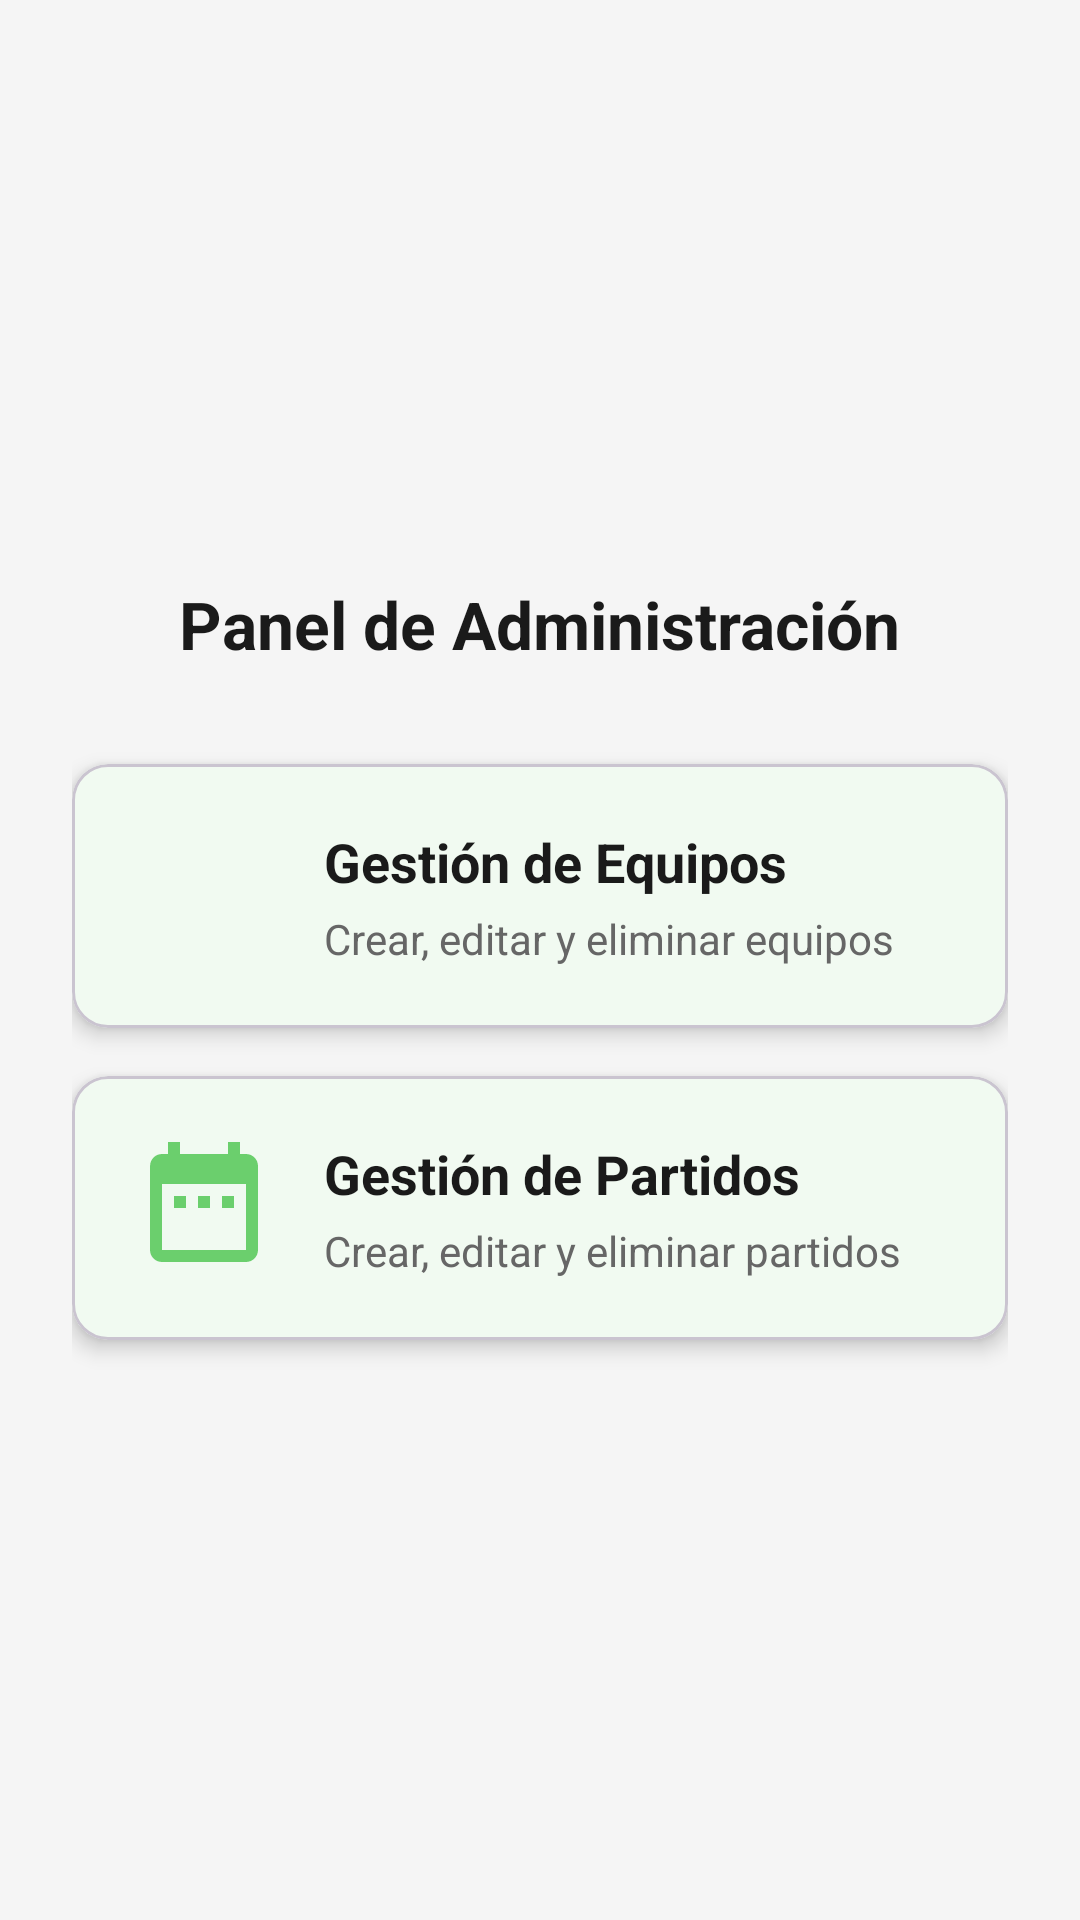

Here is an Android app screen rendered from its layout file. Give the layout XML and the strings, colors and styles it references.
<!-- AndroidManifest.xml: application theme Theme.PaseDeGol -->
<!-- res/layout/fragment_admin.xml -->
<?xml version="1.0" encoding="utf-8"?>
<LinearLayout xmlns:android="http://schemas.android.com/apk/res/android"
    xmlns:app="http://schemas.android.com/apk/res-auto"
    xmlns:tools="http://schemas.android.com/tools"
    android:layout_width="match_parent"
    android:layout_height="match_parent"
    android:orientation="vertical"
    android:gravity="center"
    android:padding="24dp"
    android:background="?attr/android:colorBackground"
    tools:context=".ui.admin.AdminFragment">

    <TextView
        android:layout_width="wrap_content"
        android:layout_height="wrap_content"
        android:text="Panel de Administración"
        android:textSize="22sp"
        android:textStyle="bold"
        android:textColor="?attr/colorOnSurface"
        android:layout_marginBottom="32dp" />

    
    <com.google.android.material.card.MaterialCardView
        android:id="@+id/cardTeams"
        android:layout_width="match_parent"
        android:layout_height="wrap_content"
        android:layout_marginBottom="16dp"
        android:clickable="true"
        android:focusable="true"
        app:cardCornerRadius="12dp"
        app:cardElevation="4dp"
        app:cardBackgroundColor="?attr/colorSurface">

        <LinearLayout
            android:layout_width="match_parent"
            android:layout_height="wrap_content"
            android:orientation="horizontal"
            android:gravity="center_vertical"
            android:padding="20dp">

            
            <ImageView
                android:layout_width="48dp"
                android:layout_height="48dp"
                android:src="@drawable/ic_teams"
                app:tint="@color/green_primary"
                android:contentDescription="Gestión de equipos" />

            
            <LinearLayout
                android:layout_width="0dp"
                android:layout_height="wrap_content"
                android:layout_weight="1"
                android:orientation="vertical"
                android:layout_marginStart="16dp">

                <TextView
                    android:layout_width="wrap_content"
                    android:layout_height="wrap_content"
                    android:text="Gestión de Equipos"
                    android:textSize="18sp"
                    android:textStyle="bold"
                    android:textColor="?attr/colorOnSurface" />

                <TextView
                    android:layout_width="wrap_content"
                    android:layout_height="wrap_content"
                    android:text="Crear, editar y eliminar equipos"
                    android:textSize="14sp"
                    android:textColor="?attr/colorOnSurfaceVariant"
                    android:layout_marginTop="4dp" />

            </LinearLayout>

        </LinearLayout>

    </com.google.android.material.card.MaterialCardView>

    
    <com.google.android.material.card.MaterialCardView
        android:id="@+id/cardMatches"
        android:layout_width="match_parent"
        android:layout_height="wrap_content"
        android:clickable="true"
        android:focusable="true"
        app:cardCornerRadius="12dp"
        app:cardElevation="4dp"
        app:cardBackgroundColor="?attr/colorSurface">

        <LinearLayout
            android:layout_width="match_parent"
            android:layout_height="wrap_content"
            android:orientation="horizontal"
            android:gravity="center_vertical"
            android:padding="20dp">

            
            <ImageView
                android:layout_width="48dp"
                android:layout_height="48dp"
                android:src="@drawable/ic_matches"
                app:tint="@color/green_primary"
                android:contentDescription="Gestión de partidos" />

            
            <LinearLayout
                android:layout_width="0dp"
                android:layout_height="wrap_content"
                android:layout_weight="1"
                android:orientation="vertical"
                android:layout_marginStart="16dp">

                <TextView
                    android:layout_width="wrap_content"
                    android:layout_height="wrap_content"
                    android:text="Gestión de Partidos"
                    android:textSize="18sp"
                    android:textStyle="bold"
                    android:textColor="?attr/colorOnSurface" />

                <TextView
                    android:layout_width="wrap_content"
                    android:layout_height="wrap_content"
                    android:text="Crear, editar y eliminar partidos"
                    android:textSize="14sp"
                    android:textColor="?attr/colorOnSurfaceVariant"
                    android:layout_marginTop="4dp" />

            </LinearLayout>

        </LinearLayout>

    </com.google.android.material.card.MaterialCardView>

</LinearLayout>
<!-- resources referenced by this layout -->
<resources>
  <color name="green_primary">#6BCF6D</color>
  <!-- drawable ic_matches (drawable) -->
  <?xml version="1.0" encoding="utf-8"?>
  <vector xmlns:android="http://schemas.android.com/apk/res/android"
      android:width="24dp"
      android:height="24dp"
      android:viewportWidth="24"
      android:viewportHeight="24">
      <path
          android:fillColor="#FF000000"
          android:pathData="M19,3h-1V1h-2v2H8V1H6v2H5c-1.11,0 -1.99,0.9 -1.99,2L3,19c0,1.1 0.89,2 2,2h14c1.1,0 2,-0.9 2,-2V5c0,-1.1 -0.9,-2 -2,-2zM19,19H5V8h14v11zM9,10H7v2h2v-2zM13,10h-2v2h2v-2zM17,10h-2v2h2v-2z"/>
  </vector>
  <style name="Theme.PaseDeGol" parent="Base.Theme.PaseDeGol" />
  <style name="Base.Theme.PaseDeGol" parent="Theme.Material3.DayNight.NoActionBar">
          <item name="colorPrimary">@color/green_primary</item>
          <item name="colorOnPrimary">@color/white</item>
          <item name="colorPrimaryContainer">@color/green_container</item>
          <item name="colorOnPrimaryContainer">@color/green_dark</item>
          <item name="colorSecondary">@color/green_dark</item>
          <item name="colorOnSecondary">@color/white</item>
          <item name="colorSurface">@color/surface</item>
          <item name="colorOnSurface">@color/on_surface</item>
          <item name="colorOnSurfaceVariant">@color/on_surface_variant</item>
          <item name="android:colorBackground">@color/background</item>
          <item name="materialButtonStyle">@style/Widget.PaseDeGol.Button</item>
          <item name="bottomNavigationStyle">@style/Widget.PaseDeGol.BottomNavigation</item>
  
          <item name="variant01">@color/light_01</item>
          <item name="variant02">@color/white</item>
  
          
          <item name="android:windowSplashScreenBackground" tools:targetApi="31">@android:color/white</item>
          <item name="android:windowSplashScreenAnimatedIcon" tools:targetApi="31">@drawable/ic_splash_logo_padded</item>
      </style>
  <color name="white">#FFFFFF</color>
  <color name="green_container">#A5D6A7</color>
  <color name="green_dark">#388E3C</color>
  <color name="surface">#FFFFFF</color>
  <color name="on_surface">#1A1A1A</color>
  <color name="on_surface_variant">#666666</color>
  <color name="background">#F5F5F5</color>
  <style name="Widget.PaseDeGol.Button" parent="Widget.Material3.Button">
          <item name="backgroundTint">@color/green_primary</item>
          <item name="android:textColor">@color/white</item>
          <item name="shapeAppearance">@style/ShapeAppearance.PaseDeGol.Button</item>
      </style>
  <style name="Widget.PaseDeGol.BottomNavigation" parent="Widget.Material3.BottomNavigationView">
          <item name="itemIconTint">@color/bottom_nav_item_color</item>
          <item name="itemTextColor">@color/bottom_nav_item_color</item>
          <item name="itemActiveIndicatorStyle">@style/Widget.PaseDeGol.BottomNavigation.ActiveIndicator</item>
          <item name="itemRippleColor">@android:color/transparent</item>
          <item name="itemBackground">?attr/selectableItemBackgroundBorderless</item>
      </style>
  <color name="light_01">#FFE9E9E9</color>
  <!-- drawable ic_splash_logo_padded (drawable) -->
  <?xml version="1.0" encoding="utf-8"?>
  <inset xmlns:android="http://schemas.android.com/apk/res/android"
          android:drawable="@drawable/ic_pasedegol"
          android:inset="32dp" />
  <style name="ShapeAppearance.PaseDeGol.Button" parent="ShapeAppearance.Material3.Corner.Full">
      </style>
  <style name="Widget.PaseDeGol.BottomNavigation.ActiveIndicator" parent="Widget.Material3.BottomNavigationView.ActiveIndicator">
          <item name="android:color">@android:color/transparent</item>
      </style>
  <!-- drawable ic_pasedegol: png bitmap (drawable, 1042243 bytes) -->
</resources>
